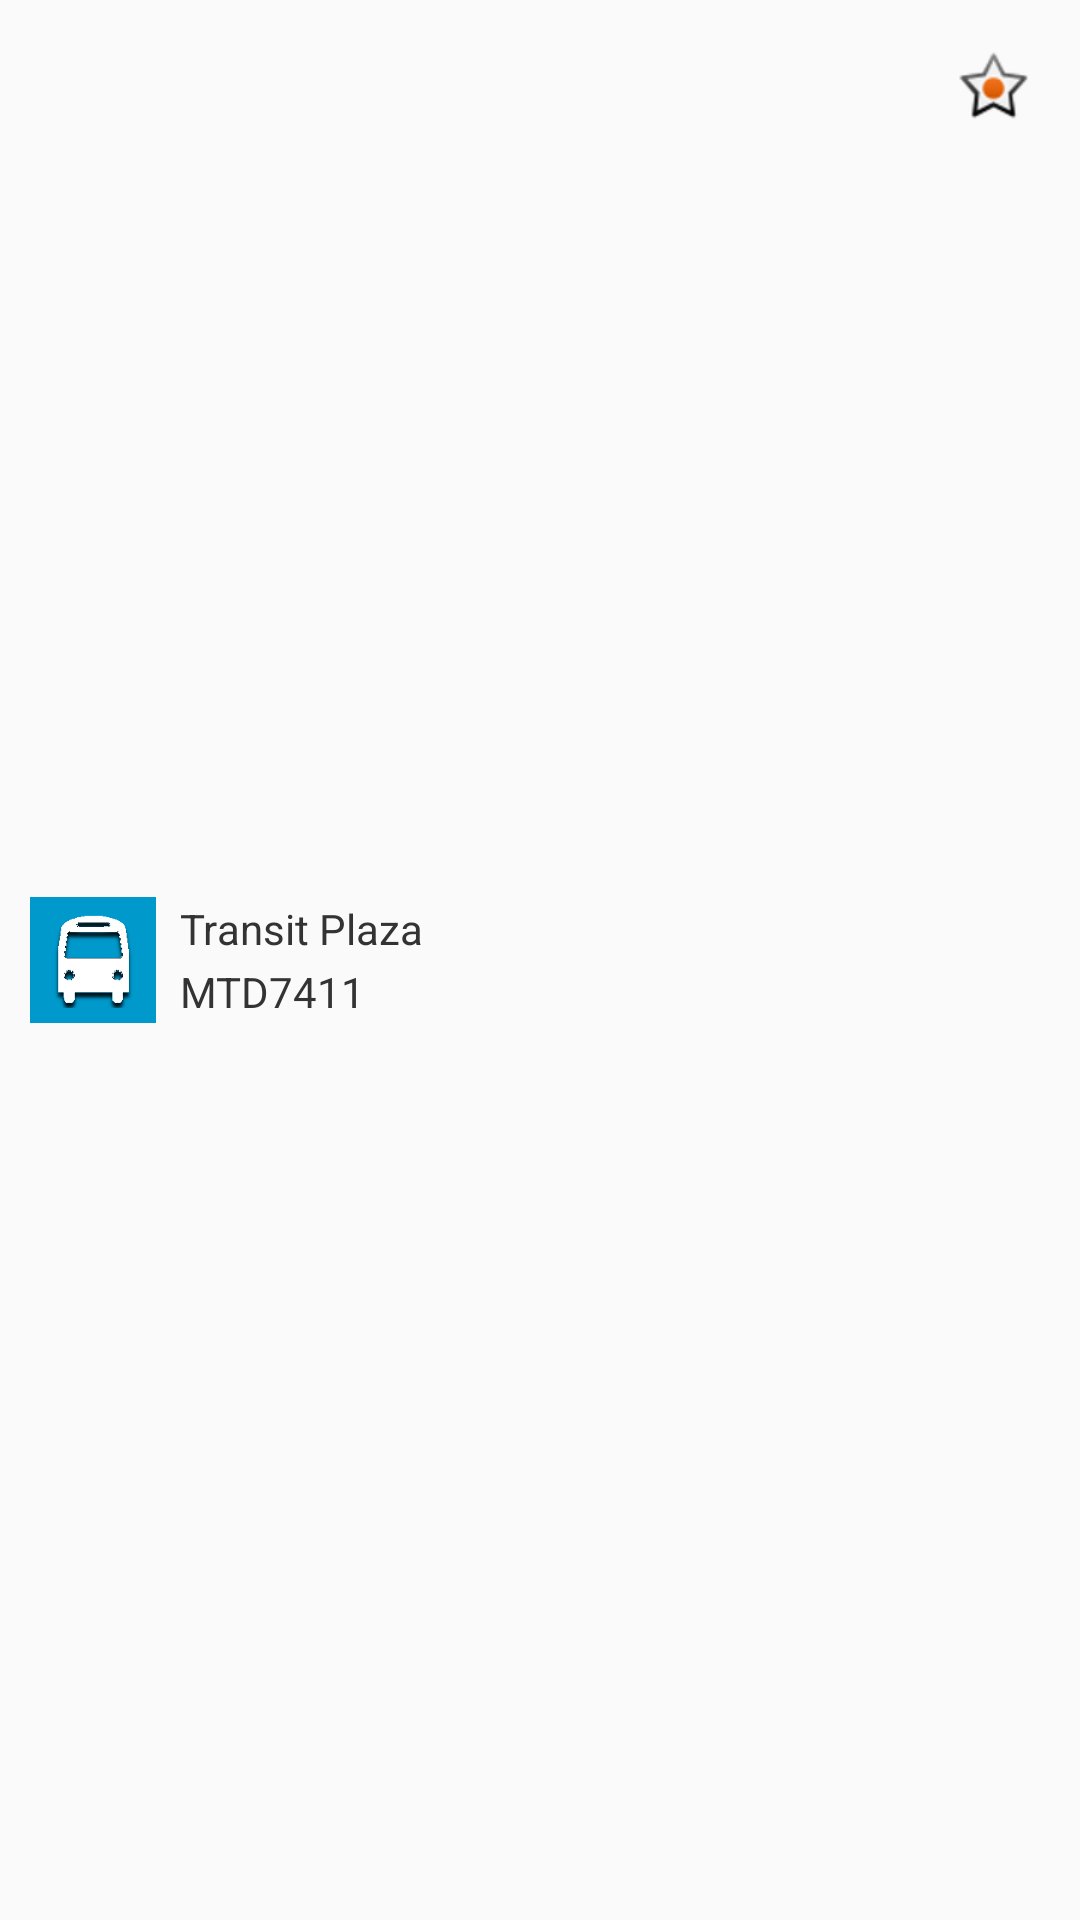

The Android layout XML behind this screen, and the referenced resources:
<!-- AndroidManifest.xml: application theme Theme.AppCompat.Light.DarkActionBar.NavbarOverlay -->
<!-- res/layout/stoplist_item_widget.xml -->
<?xml version="1.0" encoding="utf-8"?>

<LinearLayout xmlns:android="http://schemas.android.com/apk/res/android"
    android:id="@+id/stoplist_item_widget"
    android:layout_width="match_parent"
    android:layout_height="wrap_content"
    android:orientation="horizontal"
    android:padding="10dp" >

    <ImageView
        android:layout_width="wrap_content"
        android:layout_height="wrap_content"
        android:layout_gravity="center_vertical"
        android:background="#0099CC"
        android:padding="5dp"
        android:src="@drawable/bus" />

    <LinearLayout
        android:layout_width="0dip"
        android:layout_height="wrap_content"
        android:layout_gravity="center_vertical"
        android:layout_marginLeft="5dp"
        android:layout_weight="1"
        android:gravity="center_vertical"
        android:orientation="vertical"
        android:padding="3dp" >

        <TextView
            android:id="@+id/widget_stop_name"
            android:layout_width="match_parent"
            android:layout_height="wrap_content"
            android:layout_marginBottom="2dp"
            android:text="Transit Plaza"
            android:textColor="#333333" />

        <TextView
            android:id="@+id/widget_stop_code"
            android:layout_width="match_parent"
            android:layout_height="wrap_content"
            android:text="MTD7411"
            android:textColor="#333333" />
    </LinearLayout>

    <ImageView
        android:id="@+id/widget_stop_star"
        android:layout_width="wrap_content"
        android:layout_height="wrap_content"
        android:padding="5dp"
        android:src="@android:drawable/star_on" />

</LinearLayout>
<!-- resources referenced by this layout -->
<resources>
  <!-- drawable bus: png bitmap (drawable-hdpi, 2129 bytes) -->
  <style name="Theme.AppCompat.Light.DarkActionBar.NavbarOverlay" parent="@style/Theme.AppCompat.Light.DarkActionBar">
          <item name="paddingForActionBar">0dip</item>
      </style>
</resources>
